The GitHub repository rupachauhan-16/-Real-Time-Leaf-Fruit-Disease-Detection contains a labelled image folder "dataset" with 4 categories: apple black rot, apple healthy, tomato early blight, tomato healthy. Examples follow, each with its label.

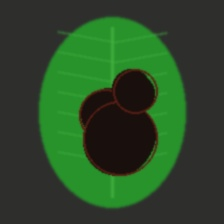
Label: apple black rot

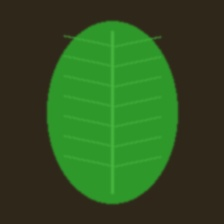
Label: apple healthy

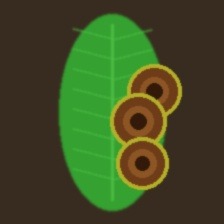
Label: tomato early blight

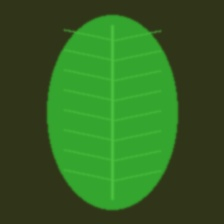
Label: tomato healthy

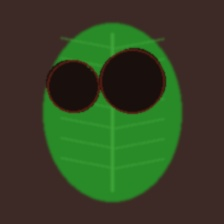
Label: apple black rot

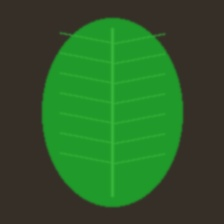
Label: apple healthy
